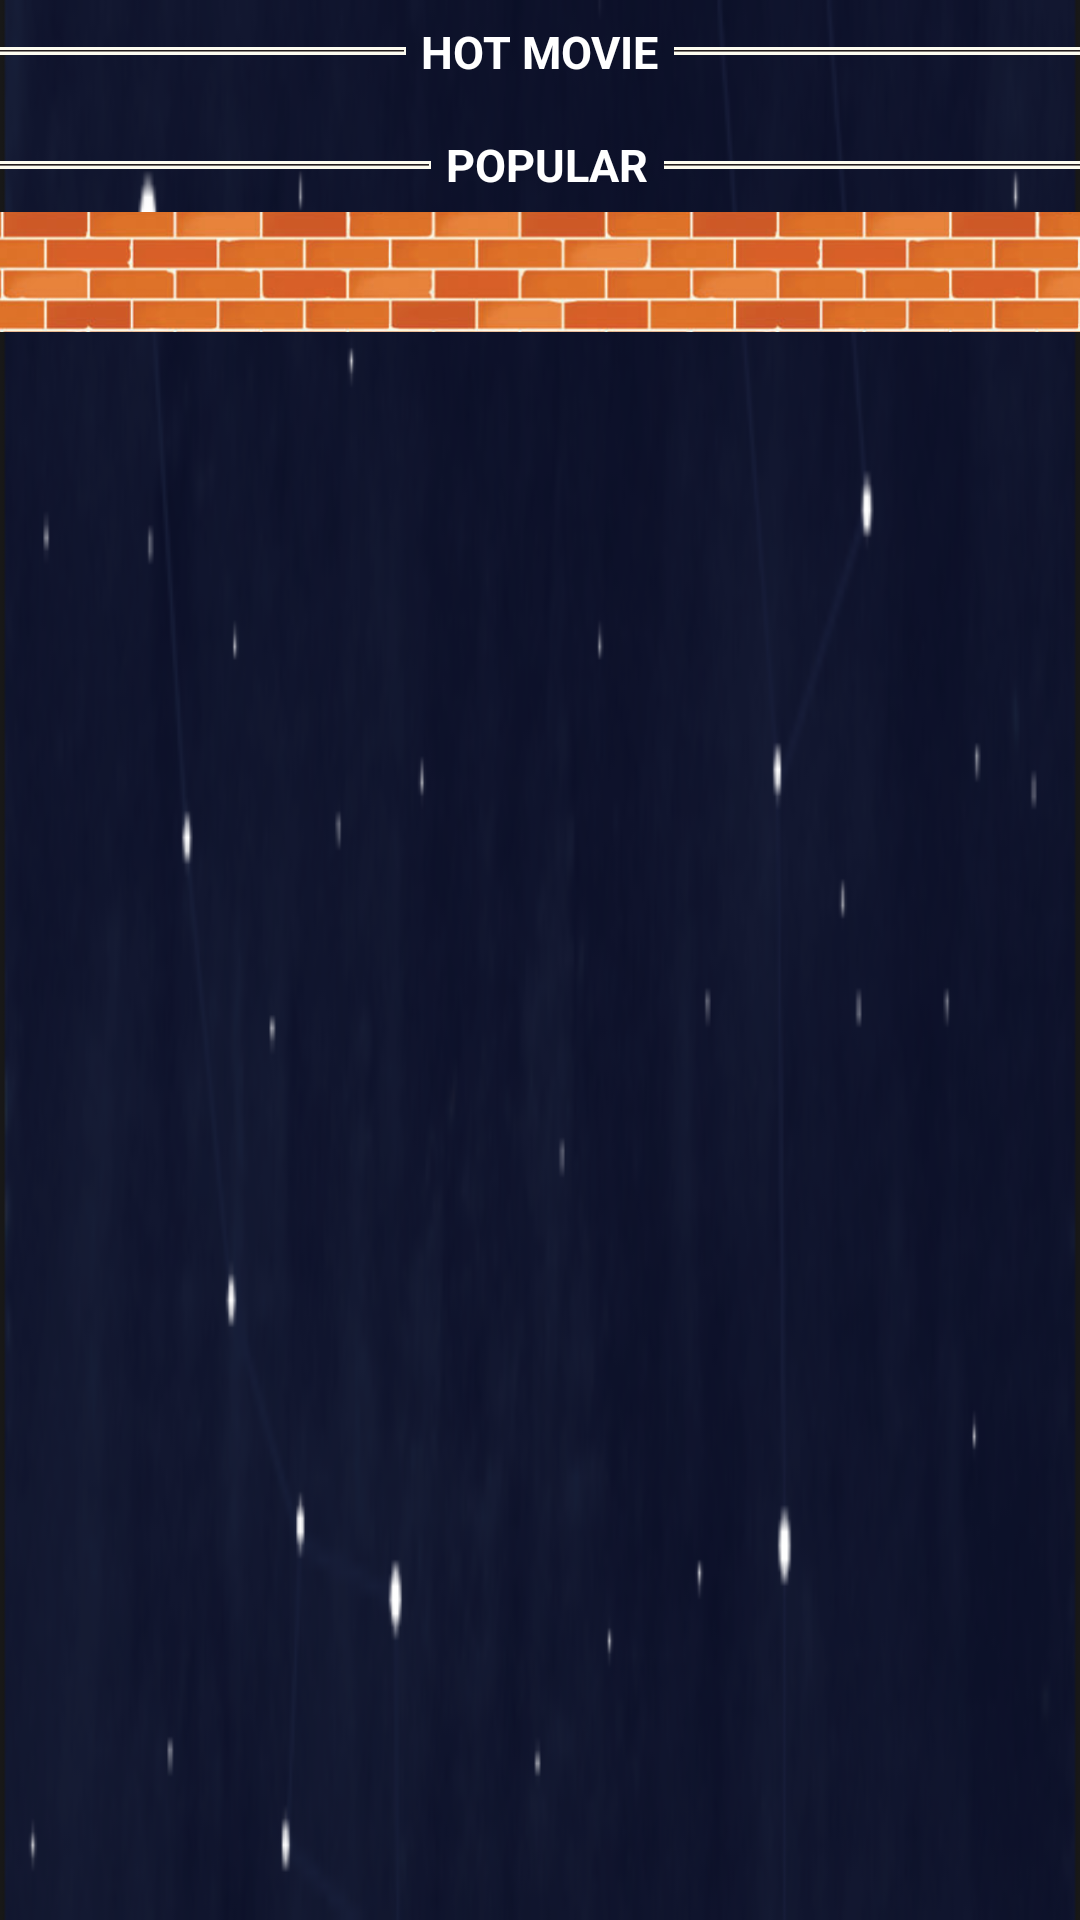

Android layout source for this screen:
<!-- AndroidManifest.xml: application theme AppTheme -->
<!-- res/layout/movie_fragment.xml -->
<?xml version="1.0" encoding="utf-8"?>
<LinearLayout xmlns:android="http://schemas.android.com/apk/res/android"
    android:layout_width="match_parent"
    android:layout_height="match_parent"
    android:orientation="horizontal"
    android:background="@drawable/bc6">


    <android.support.v4.widget.NestedScrollView
        android:layout_width="match_parent"
        android:layout_height="match_parent"
        android:clipToPadding="false">


        <LinearLayout
            android:layout_width="match_parent"
            android:layout_height="wrap_content"
            android:orientation="vertical">


            <android.support.v7.widget.RecyclerView
                android:layout_width="match_parent"
                android:layout_height="wrap_content"
                android:id="@+id/recyclerviewNewFeed">
            </android.support.v7.widget.RecyclerView>

            <LinearLayout
                android:layout_marginTop="7dp"
                android:gravity="center"
                android:layout_width="match_parent"
                android:layout_height="wrap_content"
                android:orientation="horizontal">

                <ImageView
                    android:layout_marginLeft="5dp"
                    android:layout_width="140dp"
                    android:layout_height="wrap_content"
                    android:src="@drawable/line1"
                    />
                <TextView
                    android:layout_marginLeft="5dp"
                    android:layout_width="wrap_content"
                    android:layout_height="wrap_content"
                    android:text="HOT MOVIE"
                    android:textSize="15dp"
                    android:textColor="#ffffff"
                    android:textStyle="bold" />

                <ImageView
                    android:layout_marginLeft="5dp"
                    android:layout_width="145dp"
                    android:layout_height="wrap_content"
                    android:src="@drawable/line1" />


            </LinearLayout>




            <android.support.v7.widget.RecyclerView
                android:layout_marginTop="3dp"
                android:layout_width="match_parent"
                android:layout_height="wrap_content"
                android:id="@+id/recyclerviewNow">
            </android.support.v7.widget.RecyclerView>

            <LinearLayout
                android:gravity="center"
                android:layout_marginTop="7dp"
                android:layout_width="match_parent"
                android:layout_height="wrap_content"
                android:orientation="horizontal">

                <ImageView
                    android:layout_marginTop="5dp"
                    android:layout_width="150dp"
                    android:layout_height="wrap_content"
                    android:src="@drawable/line1"
                    />

                <TextView
                    android:layout_width="wrap_content"
                    android:layout_height="wrap_content"
                    android:layout_marginLeft="5dp"
                    android:layout_marginTop="5dp"
                    android:text="POPULAR"
                    android:textColor="#ffffff"
                    android:textSize="15dp"
                    android:textStyle="bold" />

                <ImageView
                    android:layout_marginTop="5dp"
                    android:layout_marginLeft="5dp"
                    android:layout_width="145dp"
                    android:layout_height="wrap_content"
                    android:src="@drawable/line1"
                    />

            </LinearLayout>




            <android.support.v7.widget.RecyclerView
                android:layout_marginTop="3dp"
                android:layout_width="match_parent"
                android:layout_height="wrap_content"
                android:id="@+id/recyclerviewPopular">
            </android.support.v7.widget.RecyclerView>

            <ImageView
                android:src="@drawable/line2"
                android:layout_width="match_parent"
                android:layout_height="50dp" />


        </LinearLayout>


    </android.support.v4.widget.NestedScrollView>

</LinearLayout>
<!-- resources referenced by this layout -->
<resources>
  <!-- drawable bc6: png bitmap (drawable, 56643 bytes) -->
  <!-- drawable line1: png bitmap (drawable-hdpi, 324 bytes) -->
  <!-- drawable line2: png bitmap (drawable-hdpi, 97561 bytes) -->
  <style name="AppTheme" parent="Theme.AppCompat.Light.NoActionBar">
          
          <item name="colorPrimary">@color/colorPrimary</item>
          <item name="colorPrimaryDark">@color/colorPrimaryDark</item>
          <item name="colorAccent">@color/colorAccent</item>
      </style>
  <color name="colorPrimary">#3F51B5</color>
  <color name="colorPrimaryDark">#303F9F</color>
  <color name="colorAccent">#f6f2f1</color>
</resources>
